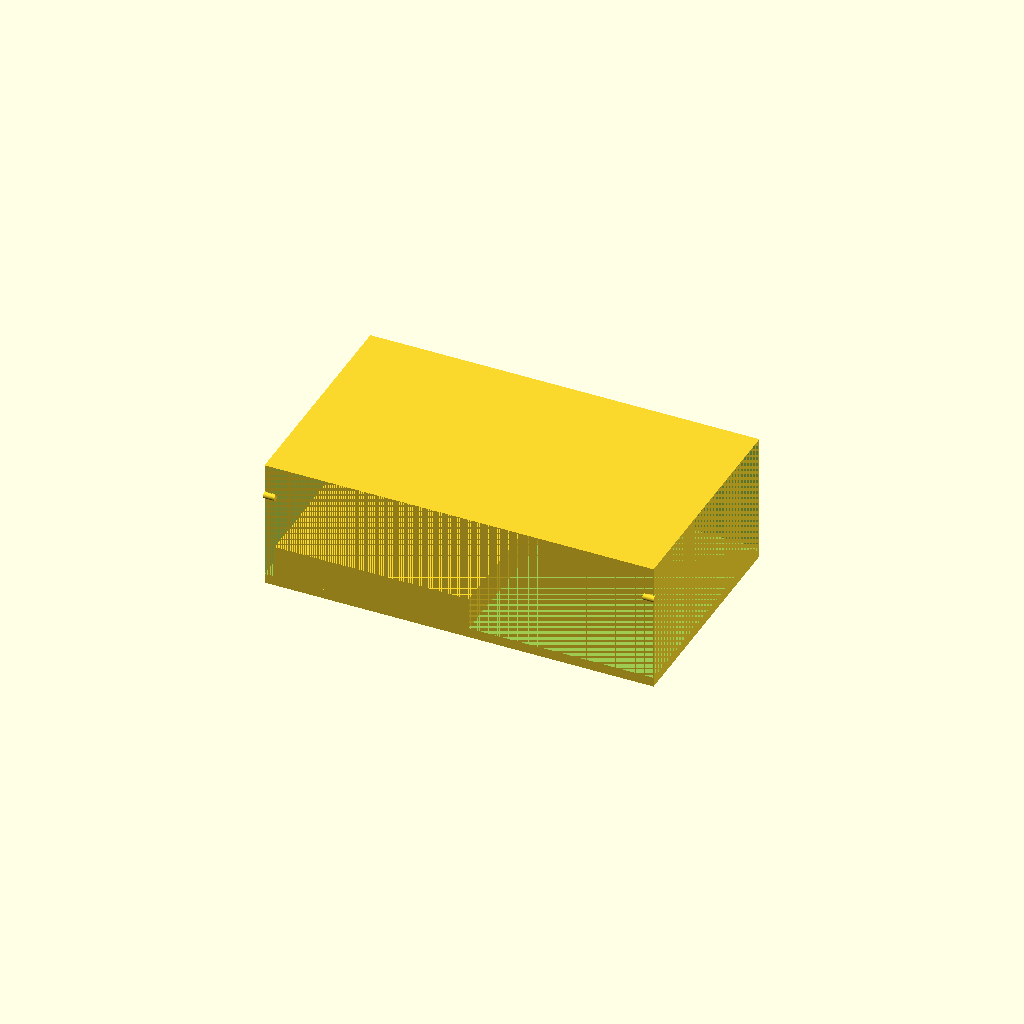
Cell 1: rendered with the file's own defaults.
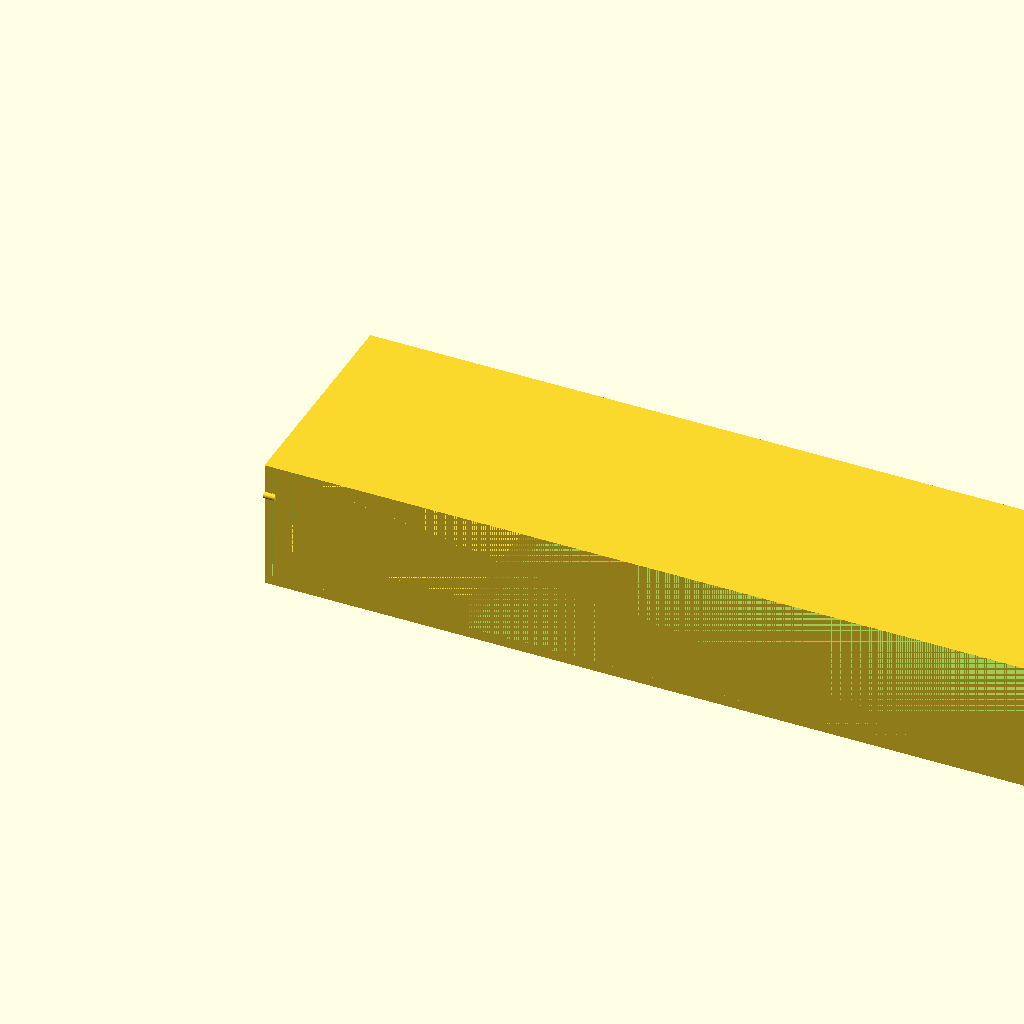
Cell 2: outer_x = 240 (everything else at default).
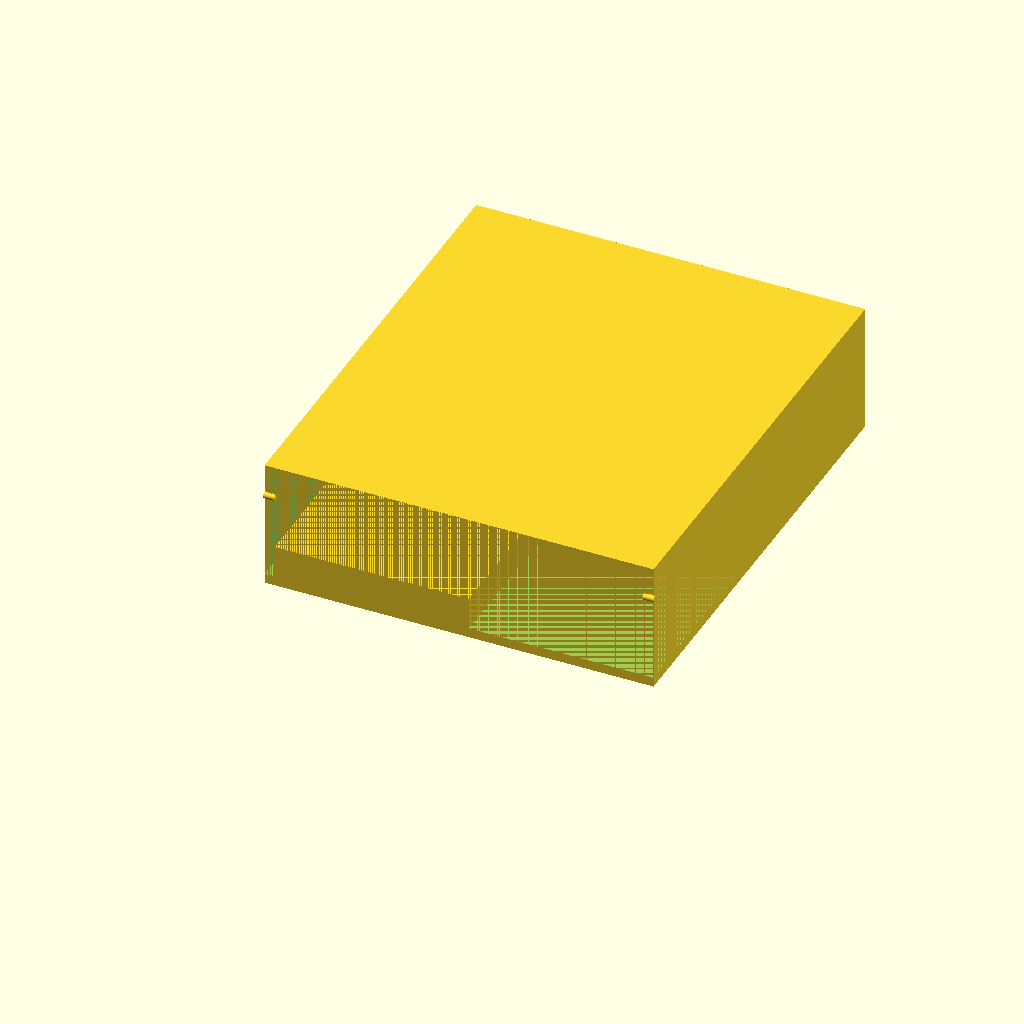
Cell 3: the same model with outer_y = 140.
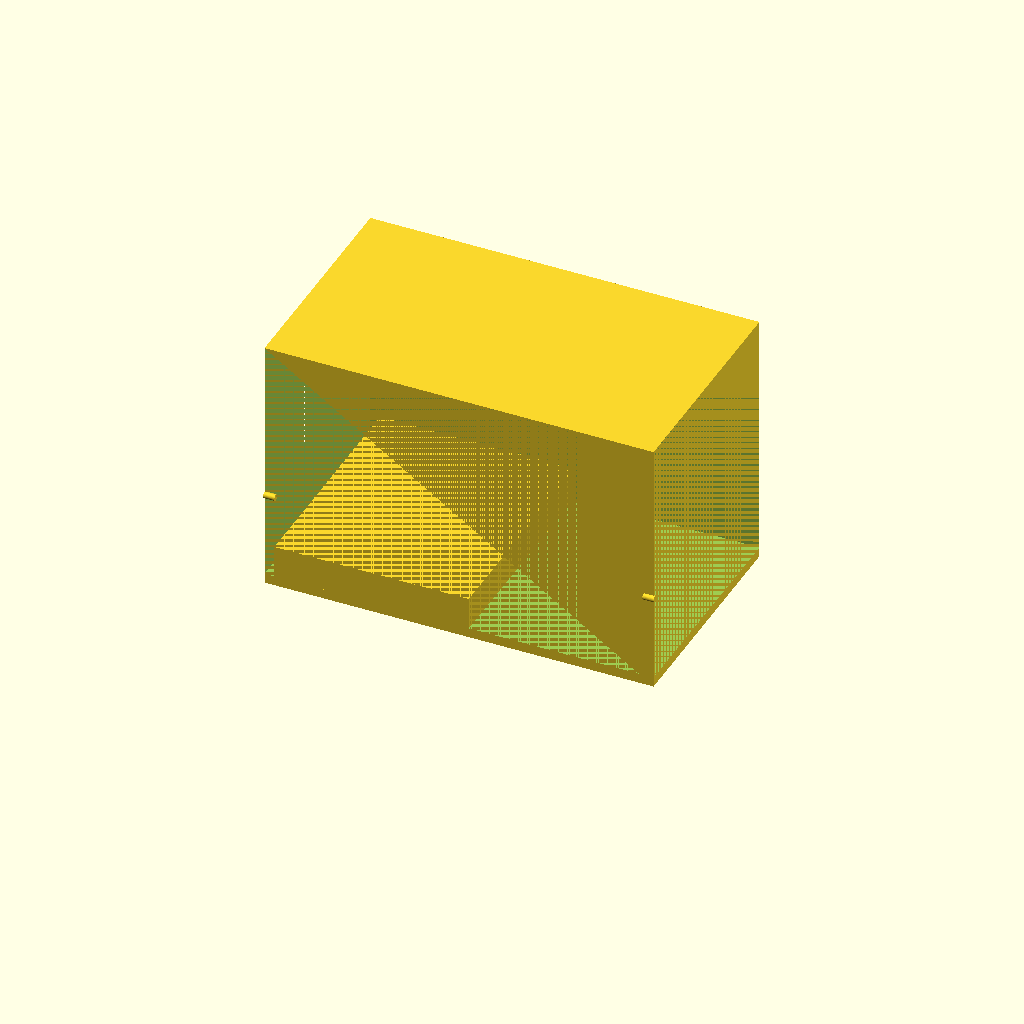
Cell 4 — outer_z set to 80, the other parameters unchanged.
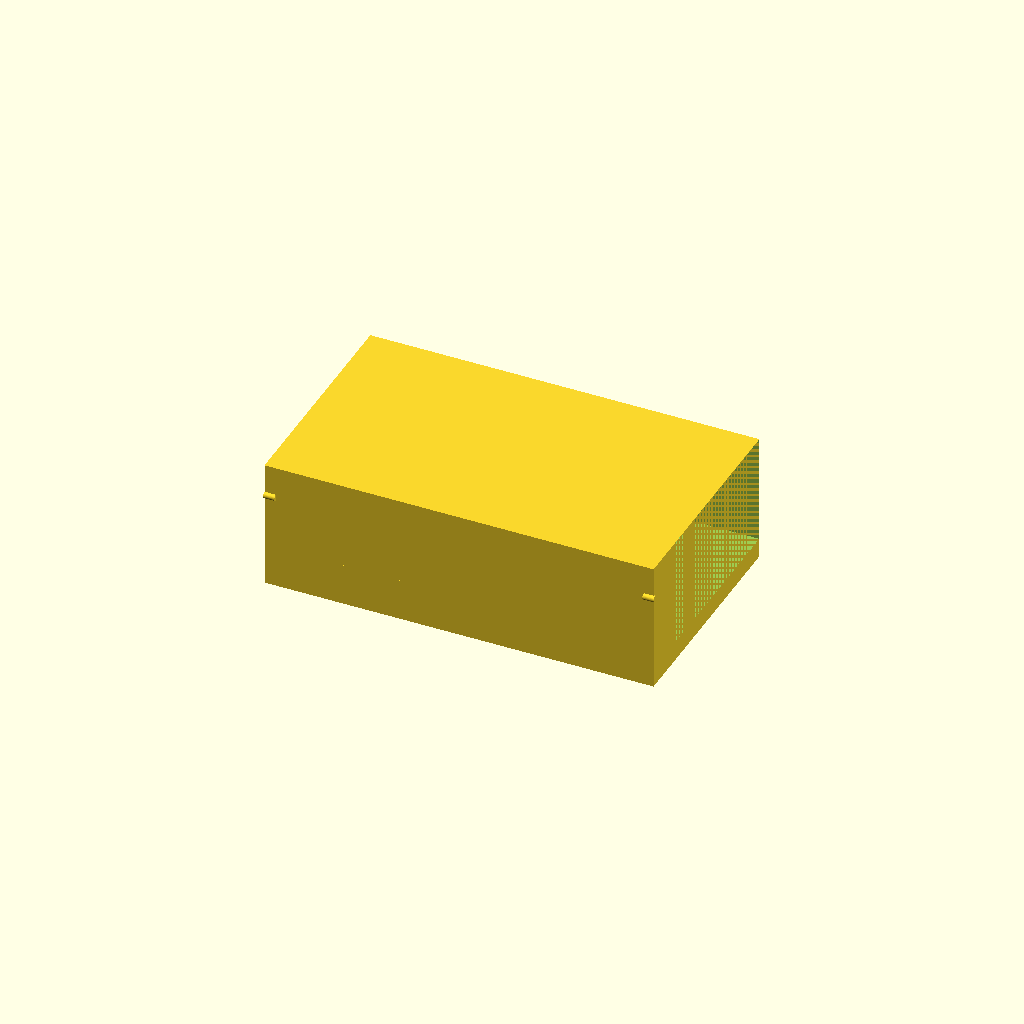
Cell 5: the same model with floor = 6.
One fixed orthographic camera (rotation 55°, 0°, 25°; colour scheme Cornfield) for every cell.
OpenSCAD source file bench/results/gpu-v10-g7/code/scadcoder-v10/mini_gel_tank_s5_a0.scad:
// Mini horizontal gel-electrophoresis box - buffer tank
// Print orientation: tank rests on XY plane (z = 0), builds upward (+Z)

// ---------------- Parameters ----------------
outer_x      = 120;   // outer length in X (mm)
outer_y      = 70;    // outer width in Y (mm)
outer_z      = 40;    // outer height in Z (mm)

wall         = 3;     // wall thickness (mm)
floor        = 3;     // floor thickness (mm)

platform_x   = 60;    // platform length in X (mm)
platform_y   = outer_y; // platform spans full inner width (mm)
platform_top = 13;    // platform top height above outer bottom (mm)

hole_d       = 2;     // electrode hole diameter (mm)
hole_y       = 0;     // electrode hole Y position (mm)
hole_z       = 30;    // electrode hole Z position (mm)

eps          = 0.5;   // cutter overshoot past faces (mm)
$fn          = 96;    // curve resolution

// Derived
inner_x = outer_x - 2 * wall;   // 114 mm
inner_z = outer_z - floor;      // 37 mm (floor at z = 0..3)
plat_h  = platform_top - floor; // 10 mm (platform sits on inner floor)

// ---------------- Model ----------------
union() {
    // Tank body (open top)
    difference() {
        cube([outer_x, outer_y, outer_z]);
        translate([0, 0, floor])
            cube([outer_x, outer_y, outer_z - floor - 0.01]); // open top cut
    }

    // Central raised platform (gel tray support)
    translate([wall, 0, floor])
        cube([platform_x, platform_y, plat_h + 0.01]);

    // Electrode holes through end walls, along X
    for (sx = [-1, 1])
        translate([sx > 0 ? outer_x - wall : 0, hole_y, hole_z])
            rotate([0, 90, 0])
                cylinder(d = hole_d, h = wall + eps, $fn = 64);
}
Parameter table extracted from the source (name, type, default, range or options):
outer_x: number, default 120
outer_y: number, default 70
outer_z: number, default 40
wall: number, default 3
floor: number, default 3
platform_x: number, default 60
platform_top: number, default 13
hole_d: number, default 2
hole_y: number, default 0
hole_z: number, default 30
eps: number, default 0.5
